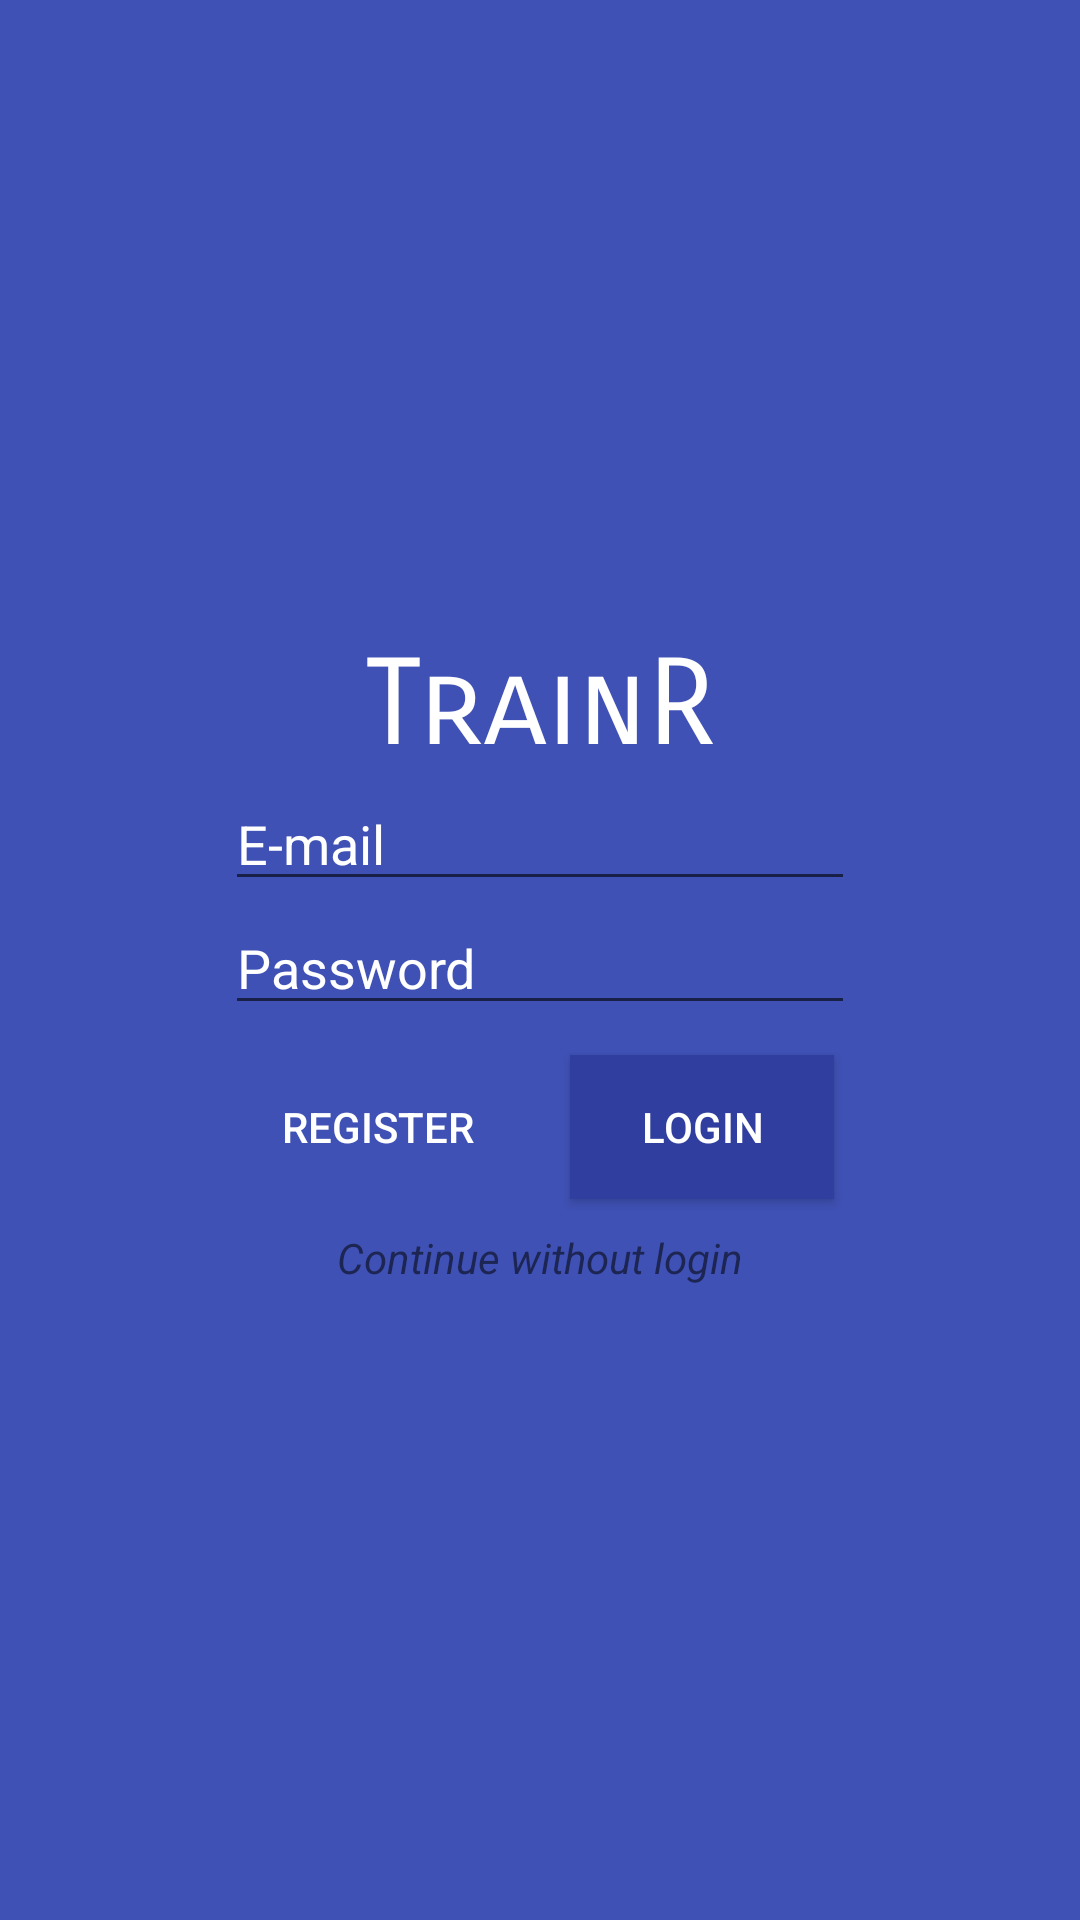

Write the Android layout XML for this screen, with the resource values it uses.
<!-- AndroidManifest.xml: application theme AppTheme.NoActionBar -->
<!-- res/layout/activity_login.xml -->
<LinearLayout xmlns:android="http://schemas.android.com/apk/res/android"
    xmlns:app="http://schemas.android.com/apk/res-auto"
    xmlns:tools="http://schemas.android.com/tools"
    android:layout_width="match_parent"
    android:layout_height="match_parent"
    android:background="@color/colorPrimary"
    android:gravity="center"
    android:orientation="vertical"
    android:keepScreenOn="true"
    >

    <TextView
        android:layout_width="wrap_content"
        android:layout_height="wrap_content"
        android:fontFamily="sans-serif-smallcaps"
        android:text="@string/app_name"
        android:textColor="#fff"
        android:textSize="40dp"
/>

    <EditText
        android:id="@+id/emailAddressLoginScreen"
        android:layout_width="wrap_content"
        android:layout_height="wrap_content"
        android:ems="10"
        android:inputType="textEmailAddress"
        android:hint="@string/email"
        android:textColor="#fff"
        android:textColorHint="#fff"/>

    <EditText
        android:id="@+id/passwordLoginScreen"
        android:layout_width="wrap_content"
        android:layout_height="wrap_content"
        android:ems="10"
        android:hint="@string/password"
        android:inputType="textPassword"
        android:textColor="#fff"
        android:textColorHint="#fff" />
    <LinearLayout
        android:layout_width="wrap_content"
        android:layout_height="wrap_content">
        <Button
            android:id="@+id/registerButtonLoginScreen"
            android:layout_width="wrap_content"
            android:layout_height="wrap_content"
            android:text="@string/register"
            android:textColor="#fff"
            android:background="@color/colorPrimaryDarker"
            android:layout_weight="1"
            android:layout_margin="10dp"/>
        <Button
            android:id="@+id/loginButtonLoginScreen"
            android:layout_width="wrap_content"
            android:layout_height="wrap_content"
            android:text="@string/login"
            android:textColor="#fff"
            android:background="@color/colorPrimaryDark"
            android:layout_weight="1"
            android:layout_margin="10dp"/>
    </LinearLayout>
    <TextView
        android:id="@+id/continueWithoutLoginTextView"
        android:layout_width="wrap_content"
        android:layout_height="wrap_content"
        android:text="@string/continueWithoutLogin"
        android:textStyle="italic"
/>



</LinearLayout>
<!-- resources referenced by this layout -->
<resources>
  <color name="colorPrimary">#3F51B5</color>
  <color name="colorPrimaryDark">#303F9F</color>
  <string name="app_name">TrainR</string>
  <string name="continueWithoutLogin">Continue without login</string>
  <string name="email">E-mail</string>
  <string name="login">LOGIN</string>
  <string name="password">Password</string>
  <string name="register">REGISTER</string>
  <style name="AppTheme.NoActionBar">
          <item name="windowActionBar">false</item>
          <item name="windowNoTitle">true</item>
      </style>
</resources>
